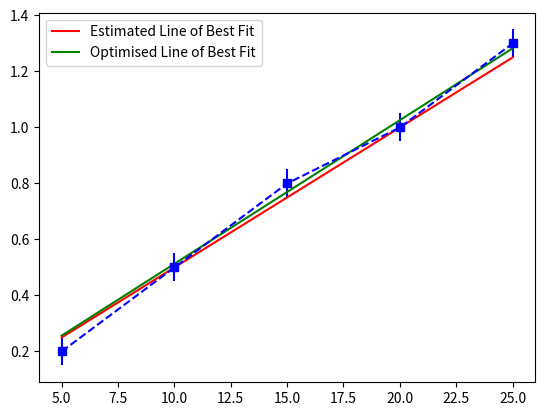

Write the Python code that produced this figure.
import numpy as np
import matplotlib.pyplot as plt
x=np.array([5,10,15,20,25])
y=np.array([0.2,0.5,0.8,1.0,1.3])
yerror = np.array([0.05,0.05,0.05,0.05,0.05])

#where we make some initial guess of
#what the slope of the line will be
fx_estimate=0.05*x
print("My estimate best fit gradient is: 0.05\n")

#print(fx)  #shows every fx value


count = 0
minchi2=10000
minslope=0.0
start =0
stop = 0.1
step =0.0001	 

chi2=(y-fx_estimate)*(y-fx_estimate)/np.power(yerror,2)
#print(chi2.sum())	#shows every chi value

for slope in np.arange(start, stop, step):
  fx=slope*x
  chi2=np.sum(((y-fx)*(y-fx))/np.power(yerror,2))
  if(chi2<minchi2):
    minchi2=chi2
    minslope=slope
    #print(slope,chi2,minslope,minchi2)
print('The optimised bestfit graident is: ',minslope) #prints optimised graident for best fit
fx_optimised=minslope*x

plt.errorbar(x,y,yerror,fmt='bs--') 
plt.plot(x,fx_estimate,'r-')  
plt.plot(x,fx_optimised,'g-')   
plt.legend(['Estimated Line of Best Fit','Optimised Line of Best Fit']) 
plt.show()